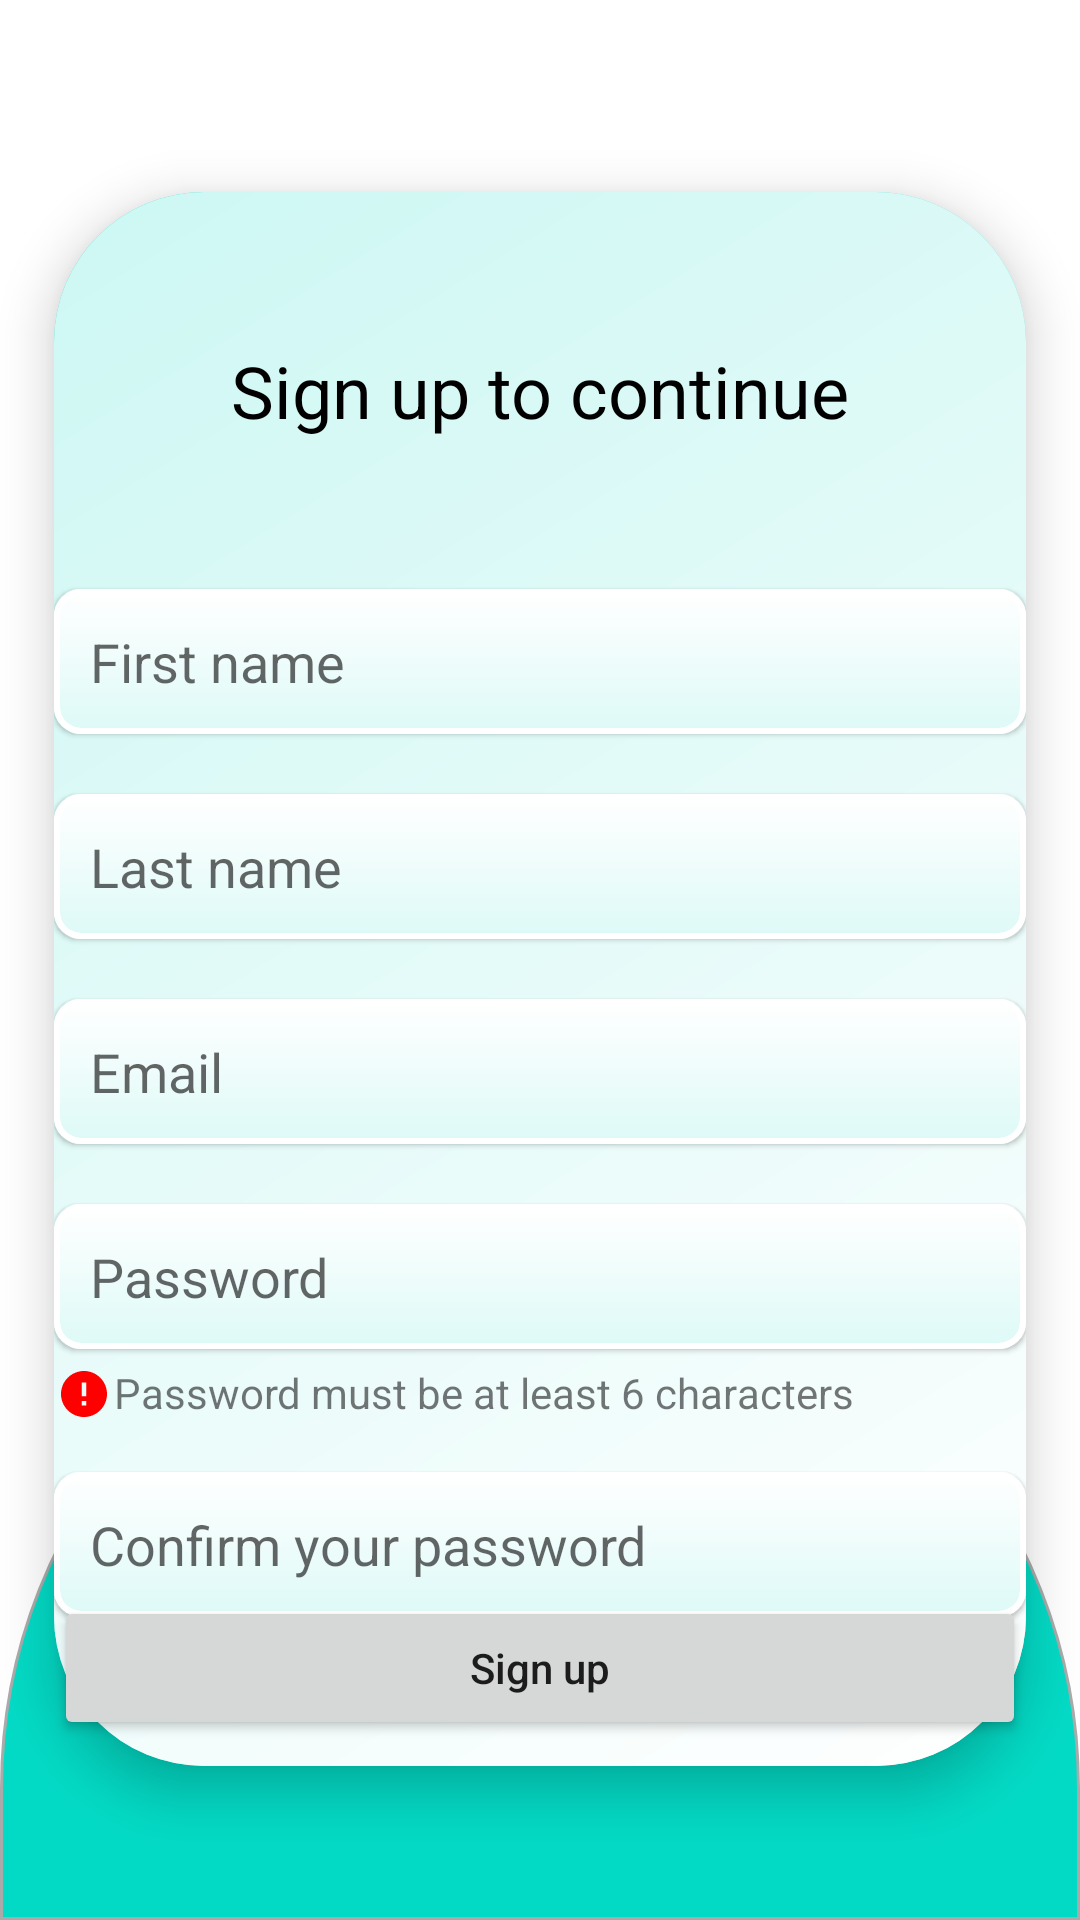

Reconstruct the res/layout file that produces this screen, plus the resources it refers to.
<!-- AndroidManifest.xml: application theme Theme.Planetze35 -->
<!-- res/layout/activity_signup.xml -->
<?xml version="1.0" encoding="utf-8"?>
<androidx.constraintlayout.widget.ConstraintLayout xmlns:android = "http://schemas.android.com/apk/res/android"
    xmlns:app = "http://schemas.android.com/apk/res-auto"
    xmlns:tools = "http://schemas.android.com/tools"
    android:id = "@+id/main"
    android:layout_width = "match_parent"
    android:layout_height = "match_parent"
    tools:context = ".userauthentication.SignupActivity">

    <ImageView
        android:id = "@+id/ivScientistPenguin"
        android:layout_width = "wrap_content"
        android:layout_height = "wrap_content"
        android:layout_marginBottom = "2dp"
        android:scaleType = "centerCrop"
        android:src = "@mipmap/ic_scientist_penguin"
        app:layout_constraintBottom_toTopOf = "@+id/guidelineTop"
        app:layout_constraintEnd_toEndOf = "parent" />


    <androidx.constraintlayout.widget.ConstraintLayout
        android:layout_width = "match_parent"
        android:layout_height = "0dp"
        android:background = "@drawable/half_oval_background"
        app:layout_constraintBottom_toBottomOf = "parent"
        app:layout_constraintLeft_toLeftOf = "parent"
        app:layout_constraintRight_toRightOf = "parent"
        app:layout_constraintTop_toBottomOf = "@+id/guidelineForLogoOutsideTop">

    </androidx.constraintlayout.widget.ConstraintLayout>


    <androidx.constraintlayout.widget.ConstraintLayout
        android:layout_width = "0dp"
        android:layout_height = "0dp"
        android:background = "@drawable/hybrid_background"
        android:elevation = "10dp"
        app:layout_constraintBottom_toBottomOf = "@id/guidelineBottom"
        app:layout_constraintLeft_toLeftOf = "@id/guidelineLeft"
        app:layout_constraintRight_toRightOf = "@id/guidelineRight"
        app:layout_constraintTop_toTopOf = "@id/guidelineTop">

        <TextView
            android:id = "@+id/tvTitleSignupPage"
            android:layout_width = "wrap_content"
            android:layout_height = "wrap_content"
            android:layout_marginTop = "50dp"
            android:text = "@string/title_activity_signup_page"
            android:textColor = "@color/black"
            android:textSize = "24sp"
            app:layout_constraintLeft_toLeftOf = "parent"
            app:layout_constraintRight_toRightOf = "parent"
            app:layout_constraintTop_toTopOf = "parent" />

        <EditText
            android:id = "@+id/etFirstName"
            android:layout_width = "match_parent"
            android:layout_height = "wrap_content"
            android:layout_marginTop = "50dp"
            android:autofillHints = "name"
            android:background = "@drawable/edittext_background_hybrid"
            android:elevation = "1dp"
            android:hint = "@string/first_name"
            android:inputType = "text"
            android:maxLines = "1"
            android:padding = "12dp"
            app:layout_constraintLeft_toLeftOf = "parent"
            app:layout_constraintRight_toRightOf = "parent"
            app:layout_constraintTop_toBottomOf = "@+id/tvTitleSignupPage" />

        <EditText
            android:id = "@+id/etLastName"
            android:layout_width = "match_parent"
            android:layout_height = "wrap_content"
            android:layout_marginTop = "20dp"
            android:autofillHints = "name"
            android:background = "@drawable/edittext_background_hybrid"
            android:elevation = "1dp"
            android:hint = "@string/last_name"
            android:inputType = "text"
            android:maxLines = "1"
            android:padding = "12dp"
            app:layout_constraintLeft_toLeftOf = "parent"
            app:layout_constraintRight_toRightOf = "parent"
            app:layout_constraintTop_toBottomOf = "@+id/etFirstName" />

        <EditText
            android:id = "@+id/etSignupEmail"
            android:layout_width = "match_parent"
            android:layout_height = "wrap_content"
            android:layout_marginTop = "20dp"
            android:autofillHints = "emailAddress"
            android:background = "@drawable/edittext_background_hybrid"
            android:elevation = "1dp"
            android:hint = "@string/email"
            android:inputType = "textEmailAddress"
            android:padding = "12dp"
            app:layout_constraintLeft_toLeftOf = "parent"
            app:layout_constraintRight_toRightOf = "parent"
            app:layout_constraintTop_toBottomOf = "@+id/etLastName" />

        <EditText
            android:id = "@+id/etSignupPassword"
            android:layout_width = "match_parent"
            android:layout_height = "wrap_content"
            android:layout_marginTop = "20dp"
            android:autofillHints = "password"
            android:background = "@drawable/edittext_background_hybrid"
            android:elevation = "1dp"
            android:hint = "@string/password"
            android:inputType = "textPassword"
            android:padding = "12dp"
            app:layout_constraintLeft_toLeftOf = "parent"
            app:layout_constraintRight_toRightOf = "parent"
            app:layout_constraintTop_toBottomOf = "@id/etSignupEmail" />

        <TextView
            android:id = "@+id/tvPasswordRequirements"
            android:layout_width = "wrap_content"
            android:layout_height = "wrap_content"
            android:layout_marginTop = "5dp"
            android:text = "@string/password_requirements"
            app:drawableStartCompat = "@drawable/ic_exclamation"
            app:layout_constraintStart_toStartOf = "parent"
            app:layout_constraintTop_toBottomOf = "@id/etSignupPassword" />

        <EditText
            android:id = "@+id/etSignupPasswordConfirmation"
            android:layout_width = "match_parent"
            android:layout_height = "wrap_content"
            android:layout_marginTop = "16dp"
            android:autofillHints = "password"
            android:background = "@drawable/edittext_background_hybrid"
            android:elevation = "1dp"
            android:hint = "@string/confirm_password"
            android:inputType = "textPassword"
            android:padding = "12dp"
            app:layout_constraintLeft_toLeftOf = "parent"
            app:layout_constraintRight_toRightOf = "parent"
            app:layout_constraintTop_toBottomOf = "@id/tvPasswordRequirements" />

        <Button
            android:id = "@+id/btnSignup"
            android:layout_width = "match_parent"
            android:layout_height = "wrap_content"
            android:layout_marginBottom="16dp"
            android:elevation = "1dp"
            android:text = "@string/sign_up"
            android:textAllCaps = "false"
            app:layout_constraintBottom_toBottomOf = "parent"
            app:layout_constraintLeft_toLeftOf = "parent"
            app:layout_constraintRight_toRightOf = "parent"
            app:layout_constraintTop_toBottomOf = "@+id/etSignupPasswordConfirmation" />

        <androidx.constraintlayout.widget.ConstraintLayout
            android:id = "@+id/constraintLayout3"
            android:layout_width = "wrap_content"
            android:layout_height = "wrap_content"
            android:layout_marginTop="8dp"
            app:layout_constraintLeft_toLeftOf = "parent"
            app:layout_constraintRight_toRightOf = "parent"
            app:layout_constraintTop_toBottomOf = "@+id/btnSignup">

            <TextView
                android:id = "@+id/tvAlreadyHaveAnAccount"
                android:layout_width = "wrap_content"
                android:layout_height = "wrap_content"
                android:text = "@string/already_have_an_account"
                android:textAllCaps = "false"
                app:layout_constraintBottom_toBottomOf = "parent"
                app:layout_constraintEnd_toStartOf = "@+id/btnLogin"
                app:layout_constraintTop_toTopOf = "parent" />

            <Button
                android:id = "@+id/btnLogin"
                android:layout_width = "wrap_content"
                android:layout_height = "wrap_content"
                android:background = "@android:color/transparent"
                android:text = "@string/login_underlined"
                android:textAllCaps = "false"
                android:textColor = "@color/blue"
                app:layout_constraintBottom_toBottomOf = "parent"
                app:layout_constraintStart_toEndOf = "@+id/tvAlreadyHaveAnAccount"
                app:layout_constraintTop_toTopOf = "parent" />

        </androidx.constraintlayout.widget.ConstraintLayout>

    </androidx.constraintlayout.widget.ConstraintLayout>

    <androidx.constraintlayout.widget.Guideline
        android:id = "@+id/guidelineTop"
        android:layout_width = "wrap_content"
        android:layout_height = "wrap_content"
        android:orientation = "horizontal"
        app:layout_constraintGuide_percent = "0.1" />

    <androidx.constraintlayout.widget.Guideline
        android:id = "@+id/guidelineBottom"
        android:layout_width = "wrap_content"
        android:layout_height = "wrap_content"
        android:orientation = "horizontal"
        app:layout_constraintGuide_percent = "0.92" />

    <androidx.constraintlayout.widget.Guideline
        android:id = "@+id/guidelineRight"
        android:layout_width = "wrap_content"
        android:layout_height = "wrap_content"
        android:orientation = "vertical"
        app:layout_constraintGuide_percent = "0.95" />

    <androidx.constraintlayout.widget.Guideline
        android:id = "@+id/guidelineLeft"
        android:layout_width = "wrap_content"
        android:layout_height = "wrap_content"
        android:orientation = "vertical"
        app:layout_constraintGuide_percent = "0.05" />

    <androidx.constraintlayout.widget.Guideline
        android:id = "@+id/guidelineForLogoOutsideTop"
        android:layout_width = "wrap_content"
        android:layout_height = "wrap_content"
        android:orientation = "horizontal"
        app:layout_constraintGuide_percent = "0.65" />

</androidx.constraintlayout.widget.ConstraintLayout>
<!-- resources referenced by this layout -->
<resources>
  <color name="black">#FF000000</color>
  <color name="blue">#FF0000FF</color>
  <!-- drawable half_oval_background (drawable) -->
  <?xml version="1.0" encoding="utf-8"?>
  <shape xmlns:android="http://schemas.android.com/apk/res/android">
      <solid android:color="@color/teal_200" />
      <corners android:topLeftRadius="400dp" android:topRightRadius="400dp" />
      <stroke android:width="1dp" android:color="@android:color/darker_gray" />
  </shape>
  <!-- drawable hybrid_background (drawable) -->
  <?xml version="1.0" encoding="utf-8"?>
  <layer-list xmlns:android="http://schemas.android.com/apk/res/android">
  
      
      <item>
          <shape android:shape="rectangle">
              <gradient android:startColor="@color/teal_200" />
              <gradient android:endColor="@color/white" />
              <gradient android:angle="315" />
              <corners android:radius="50dp" />
          </shape>
      </item>
  
      
      <item>
          <shape android:shape="rectangle">
              <solid android:color="#CCFFFFFF" />
              <corners android:radius="50dp" />
          </shape>
      </item>
  </layer-list>
  <!-- drawable ic_exclamation (drawable-anydpi) -->
  <vector xmlns:android="http://schemas.android.com/apk/res/android"
      android:width="20dp"
      android:height="20dp"
      android:viewportWidth="24"
      android:viewportHeight="24"
      android:tint="@color/dark_grey">
    <group android:scaleX="0.92"
        android:scaleY="0.92"
        android:translateX="0.96"
        android:translateY="0.96">
      <path
          android:fillColor="#FF0000"
          android:pathData="M12,2C6.48,2 2,6.48 2,12s4.48,10 10,10 10,-4.48 10,-10S17.52,2 12,2zM13,17h-2v-2h2v2zM13,13h-2L11,7h2v6z"/>
    </group>
  </vector>
  <!-- mipmap ic_scientist_penguin (mipmap-anydpi-v26) -->
  <?xml version="1.0" encoding="utf-8"?>
  <adaptive-icon xmlns:android="http://schemas.android.com/apk/res/android">
      <background android:drawable="@color/ic_scientist_penguin_background"/>
      <foreground android:drawable="@mipmap/ic_scientist_penguin_foreground"/>
  </adaptive-icon>
  <string name="already_have_an_account">already have an account?</string>
  <string name="confirm_password">Confirm your password</string>
  <string name="email">Email</string>
  <string name="first_name">First name</string>
  <string name="last_name">Last name</string>
  <string name="login_underlined"><u>Log in</u></string>
  <string name="password">Password</string>
  <string name="password_requirements">Password must be at least 6 characters</string>
  <string name="sign_up">Sign up</string>
  <string name="title_activity_signup_page">Sign up to continue</string>
  <style name="Theme.Planetze35" parent="Theme.MaterialComponents.DayNight.DarkActionBar">
          
          <item name="colorPrimary">@color/teal_200</item>
          <item name="colorPrimaryVariant">@color/teal_700</item>
          <item name="colorOnPrimary">@color/white</item>
          
          <item name="colorSecondary">@color/purple_500</item>
          <item name="colorSecondaryVariant">@color/purple_700</item>
          <item name="colorOnSecondary">@color/white</item>
          
          <item name="android:statusBarColor">?attr/colorPrimaryVariant</item>
          
      </style>
  <color name="teal_200">#FF03DAC5</color>
  <color name="white">#FFFFFFFF</color>
  <color name="ic_scientist_penguin_background">#FFFFFF</color>
  <color name="teal_700">#FF018786</color>
  <color name="purple_500">#FF6200EE</color>
  <color name="purple_700">#FF3700B3</color>
</resources>
